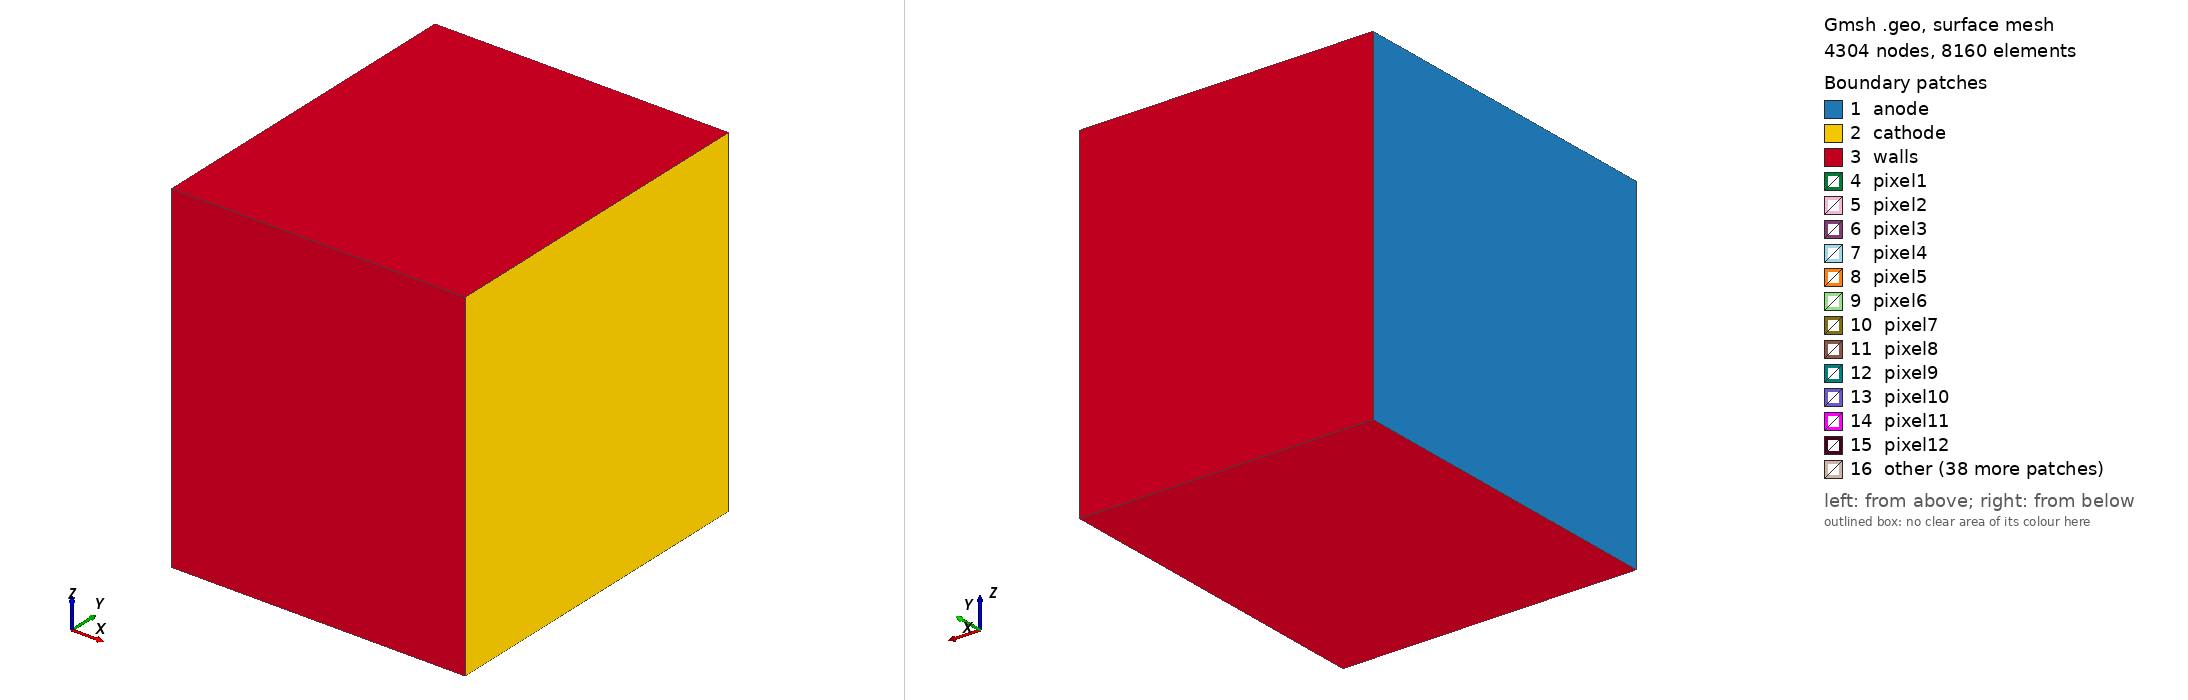

Gmsh geometry script, surface-meshed: 4304 nodes, 8160 surface elements. Boundary patches (legend numbers): 1 anode, 2 cathode, 3 walls, 4 pixel1, 5 pixel2, 6 pixel3, 7 pixel4, 8 pixel5, 9 pixel6, 10 pixel7, 11 pixel8, 12 pixel9, 13 pixel10, 14 pixel11, 15 pixel12, 16 other. Left view from above one corner, right view from below the opposite corner. Legend entries are the model's physical surfaces. The drawing asked Gmsh for element sizes between 1% and 20% of the model's largest extent; the script's own settings can give other sizes.

=== tpcgeometry.geo (drawn) ===
// This code was created by pygmsh v5.0.2.
SetFactory("OpenCASCADE");
vol0 = newv;
Box(vol0) = {0, -1.75, -1.75, 3.0, 3.5, 3.5};
vol1 = newv;
Sphere(vol1) = {0.25, 1.2, -1.2, 0.04};
vol2 = newv;
Sphere(vol2) = {0.25, 1.2, -0.8, 0.04};
vol3 = newv;
Sphere(vol3) = {0.25, 1.2, -0.4, 0.04};
vol4 = newv;
Sphere(vol4) = {0.25, 1.2, 0.0, 0.04};
vol5 = newv;
Sphere(vol5) = {0.25, 1.2, 0.4, 0.04};
vol6 = newv;
Sphere(vol6) = {0.25, 1.2, 0.8, 0.04};
vol7 = newv;
Sphere(vol7) = {0.25, 1.2, 1.2, 0.04};
vol8 = newv;
Sphere(vol8) = {0.25, 0.8, -1.2, 0.04};
vol9 = newv;
Sphere(vol9) = {0.25, 0.8, -0.8, 0.04};
vol10 = newv;
Sphere(vol10) = {0.25, 0.8, -0.4, 0.04};
vol11 = newv;
Sphere(vol11) = {0.25, 0.8, 0.0, 0.04};
vol12 = newv;
Sphere(vol12) = {0.25, 0.8, 0.4, 0.04};
vol13 = newv;
Sphere(vol13) = {0.25, 0.8, 0.8, 0.04};
vol14 = newv;
Sphere(vol14) = {0.25, 0.8, 1.2, 0.04};
vol15 = newv;
Sphere(vol15) = {0.25, 0.4, -1.2, 0.04};
vol16 = newv;
Sphere(vol16) = {0.25, 0.4, -0.8, 0.04};
vol17 = newv;
Sphere(vol17) = {0.25, 0.4, -0.4, 0.04};
vol18 = newv;
Sphere(vol18) = {0.25, 0.4, 0.0, 0.04};
vol19 = newv;
Sphere(vol19) = {0.25, 0.4, 0.4, 0.04};
vol20 = newv;
Sphere(vol20) = {0.25, 0.4, 0.8, 0.04};
vol21 = newv;
Sphere(vol21) = {0.25, 0.4, 1.2, 0.04};
vol22 = newv;
Sphere(vol22) = {0.25, 0.0, -1.2, 0.04};
vol23 = newv;
Sphere(vol23) = {0.25, 0.0, -0.8, 0.04};
vol24 = newv;
Sphere(vol24) = {0.25, 0.0, -0.4, 0.04};
vol25 = newv;
Sphere(vol25) = {0.25, 0.0, 0.0, 0.04};
vol26 = newv;
Sphere(vol26) = {0.25, 0.0, 0.4, 0.04};
vol27 = newv;
Sphere(vol27) = {0.25, 0.0, 0.8, 0.04};
vol28 = newv;
Sphere(vol28) = {0.25, 0.0, 1.2, 0.04};
vol29 = newv;
Sphere(vol29) = {0.25, -0.4, -1.2, 0.04};
vol30 = newv;
Sphere(vol30) = {0.25, -0.4, -0.8, 0.04};
vol31 = newv;
Sphere(vol31) = {0.25, -0.4, -0.4, 0.04};
vol32 = newv;
Sphere(vol32) = {0.25, -0.4, 0.0, 0.04};
vol33 = newv;
Sphere(vol33) = {0.25, -0.4, 0.4, 0.04};
vol34 = newv;
Sphere(vol34) = {0.25, -0.4, 0.8, 0.04};
vol35 = newv;
Sphere(vol35) = {0.25, -0.4, 1.2, 0.04};
vol36 = newv;
Sphere(vol36) = {0.25, -0.8, -1.2, 0.04};
vol37 = newv;
Sphere(vol37) = {0.25, -0.8, -0.8, 0.04};
vol38 = newv;
Sphere(vol38) = {0.25, -0.8, -0.4, 0.04};
vol39 = newv;
Sphere(vol39) = {0.25, -0.8, 0.0, 0.04};
vol40 = newv;
Sphere(vol40) = {0.25, -0.8, 0.4, 0.04};
vol41 = newv;
Sphere(vol41) = {0.25, -0.8, 0.8, 0.04};
vol42 = newv;
Sphere(vol42) = {0.25, -0.8, 1.2, 0.04};
vol43 = newv;
Sphere(vol43) = {0.25, -1.2, -1.2, 0.04};
vol44 = newv;
Sphere(vol44) = {0.25, -1.2, -0.8, 0.04};
vol45 = newv;
Sphere(vol45) = {0.25, -1.2, -0.4, 0.04};
vol46 = newv;
Sphere(vol46) = {0.25, -1.2, 0.0, 0.04};
vol47 = newv;
Sphere(vol47) = {0.25, -1.2, 0.4, 0.04};
vol48 = newv;
Sphere(vol48) = {0.25, -1.2, 0.8, 0.04};
vol49 = newv;
Sphere(vol49) = {0.25, -1.2, 1.2, 0.04};
vol50 = newv;
Cylinder(vol50) = {0.25, 0.2, -1.4, 0, 0, 2.8, 0.02};
vol51 = newv;
Cylinder(vol51) = {0.25, -0.2, -1.4, 0, 0, 2.8, 0.02};
vol52 = newv;
Cylinder(vol52) = {0.25, 0.6, -1.4, 0, 0, 2.8, 0.02};
vol53 = newv;
Cylinder(vol53) = {0.25, -0.6, -1.4, 0, 0, 2.8, 0.02};
vol54 = newv;
Cylinder(vol54) = {0.25, 1.0, -1.4, 0, 0, 2.8, 0.02};
vol55 = newv;
Cylinder(vol55) = {0.25, -1.0, -1.4, 0, 0, 2.8, 0.02};
vol56 = newv;
Cylinder(vol56) = {0.25, -0.175, 1.0, 0, 0.35, 0, 0.02};
vol57 = newv;
Cylinder(vol57) = {0.25, -0.175, 0.2, 0, 0.35, 0, 0.02};
vol58 = newv;
Cylinder(vol58) = {0.25, -0.175, -1.4, 0, 0.35, 0, 0.02};
vol59 = newv;
Cylinder(vol59) = {0.25, -0.175, 0.6, 0, 0.35, 0, 0.02};
vol60 = newv;
Cylinder(vol60) = {0.25, -0.175, -0.6, 0, 0.35, 0, 0.02};
vol61 = newv;
Cylinder(vol61) = {0.25, -0.175, 1.4, 0, 0.35, 0, 0.02};
vol62 = newv;
Cylinder(vol62) = {0.25, -0.175, -0.2, 0, 0.35, 0, 0.02};
vol63 = newv;
Cylinder(vol63) = {0.25, -0.175, -1.0, 0, 0.35, 0, 0.02};
vol64 = newv;
Cylinder(vol64) = {0.25, 0.625, 1.0, 0, 0.35, 0, 0.02};
vol65 = newv;
Cylinder(vol65) = {0.25, 0.625, 0.2, 0, 0.35, 0, 0.02};
vol66 = newv;
Cylinder(vol66) = {0.25, 0.625, -1.4, 0, 0.35, 0, 0.02};
vol67 = newv;
Cylinder(vol67) = {0.25, 0.625, 0.6, 0, 0.35, 0, 0.02};
vol68 = newv;
Cylinder(vol68) = {0.25, 0.625, -0.6, 0, 0.35, 0, 0.02};
vol69 = newv;
Cylinder(vol69) = {0.25, 0.625, 1.4, 0, 0.35, 0, 0.02};
vol70 = newv;
Cylinder(vol70) = {0.25, 0.625, -0.2, 0, 0.35, 0, 0.02};
vol71 = newv;
Cylinder(vol71) = {0.25, 0.625, -1.0, 0, 0.35, 0, 0.02};
vol72 = newv;
Cylinder(vol72) = {0.25, 0.225, 1.0, 0, 0.35, 0, 0.02};
vol73 = newv;
Cylinder(vol73) = {0.25, 0.225, 0.2, 0, 0.35, 0, 0.02};
vol74 = newv;
Cylinder(vol74) = {0.25, 0.225, -1.4, 0, 0.35, 0, 0.02};
vol75 = newv;
Cylinder(vol75) = {0.25, 0.225, 0.6, 0, 0.35, 0, 0.02};
vol76 = newv;
Cylinder(vol76) = {0.25, 0.225, -0.6, 0, 0.35, 0, 0.02};
vol77 = newv;
Cylinder(vol77) = {0.25, 0.225, 1.4, 0, 0.35, 0, 0.02};
vol78 = newv;
Cylinder(vol78) = {0.25, 0.225, -0.2, 0, 0.35, 0, 0.02};
vol79 = newv;
Cylinder(vol79) = {0.25, 0.225, -1.0, 0, 0.35, 0, 0.02};
vol80 = newv;
Cylinder(vol80) = {0.25, 1.025, 1.0, 0, 0.35, 0, 0.02};
vol81 = newv;
Cylinder(vol81) = {0.25, 1.025, 0.2, 0, 0.35, 0, 0.02};
vol82 = newv;
Cylinder(vol82) = {0.25, 1.025, -1.4, 0, 0.35, 0, 0.02};
vol83 = newv;
Cylinder(vol83) = {0.25, 1.025, 0.6, 0, 0.35, 0, 0.02};
vol84 = newv;
Cylinder(vol84) = {0.25, 1.025, -0.6, 0, 0.35, 0, 0.02};
vol85 = newv;
Cylinder(vol85) = {0.25, 1.025, 1.4, 0, 0.35, 0, 0.02};
vol86 = newv;
Cylinder(vol86) = {0.25, 1.025, -0.2, 0, 0.35, 0, 0.02};
vol87 = newv;
Cylinder(vol87) = {0.25, 1.025, -1.0, 0, 0.35, 0, 0.02};
vol88 = newv;
Cylinder(vol88) = {0.25, -1.375, 1.0, 0, 0.35, 0, 0.02};
vol89 = newv;
Cylinder(vol89) = {0.25, -1.375, 0.2, 0, 0.35, 0, 0.02};
vol90 = newv;
Cylinder(vol90) = {0.25, -1.375, -1.4, 0, 0.35, 0, 0.02};
vol91 = newv;
Cylinder(vol91) = {0.25, -1.375, 0.6, 0, 0.35, 0, 0.02};
vol92 = newv;
Cylinder(vol92) = {0.25, -1.375, -0.6, 0, 0.35, 0, 0.02};
vol93 = newv;
Cylinder(vol93) = {0.25, -1.375, 1.4, 0, 0.35, 0, 0.02};
vol94 = newv;
Cylinder(vol94) = {0.25, -1.375, -0.2, 0, 0.35, 0, 0.02};
vol95 = newv;
Cylinder(vol95) = {0.25, -1.375, -1.0, 0, 0.35, 0, 0.02};
vol96 = newv;
Cylinder(vol96) = {0.25, -0.575, 1.0, 0, 0.35, 0, 0.02};
vol97 = newv;
Cylinder(vol97) = {0.25, -0.575, 0.2, 0, 0.35, 0, 0.02};
vol98 = newv;
Cylinder(vol98) = {0.25, -0.575, -1.4, 0, 0.35, 0, 0.02};
vol99 = newv;
Cylinder(vol99) = {0.25, -0.575, 0.6, 0, 0.35, 0, 0.02};
vol100 = newv;
Cylinder(vol100) = {0.25, -0.575, -0.6, 0, 0.35, 0, 0.02};
vol101 = newv;
Cylinder(vol101) = {0.25, -0.575, 1.4, 0, 0.35, 0, 0.02};
vol102 = newv;
Cylinder(vol102) = {0.25, -0.575, -0.2, 0, 0.35, 0, 0.02};
vol103 = newv;
Cylinder(vol103) = {0.25, -0.575, -1.0, 0, 0.35, 0, 0.02};
vol104 = newv;
Cylinder(vol104) = {0.25, -0.975, 1.0, 0, 0.35, 0, 0.02};
vol105 = newv;
Cylinder(vol105) = {0.25, -0.975, 0.2, 0, 0.35, 0, 0.02};
vol106 = newv;
Cylinder(vol106) = {0.25, -0.975, -1.4, 0, 0.35, 0, 0.02};
vol107 = newv;
Cylinder(vol107) = {0.25, -0.975, 0.6, 0, 0.35, 0, 0.02};
vol108 = newv;
Cylinder(vol108) = {0.25, -0.975, -0.6, 0, 0.35, 0, 0.02};
vol109 = newv;
Cylinder(vol109) = {0.25, -0.975, 1.4, 0, 0.35, 0, 0.02};
vol110 = newv;
Cylinder(vol110) = {0.25, -0.975, -0.2, 0, 0.35, 0, 0.02};
vol111 = newv;
Cylinder(vol111) = {0.25, -0.975, -1.0, 0, 0.35, 0, 0.02};
//+
Physical Surface("cathode") = {2};
//+
Physical Surface("anode") = {1};
//+
Physical Surface("pixel8") = {14};
//+
Physical Surface("pixel9") = {15};
//+
Physical Surface("pixel6") = {12};
//+
Physical Surface("pixel7") = {13};
//+
Physical Surface("pixel4") = {10};
//+
Physical Surface("pixel5") = {11};
//+
Physical Surface("pixel2") = {8};
//+
Physical Surface("pixel3") = {9};
//+
Physical Surface("pixel1") = {7};
//+
Physical Surface("pixel36") = {42};
//+
Physical Surface("pixel37") = {43};
//+
Physical Surface("pixel34") = {40};
//+
Physical Surface("pixel35") = {41};
//+
Physical Surface("pixel32") = {38};
//+
Physical Surface("pixel33") = {39};
//+
Physical Surface("pixel30") = {36};
//+
Physical Surface("pixel31") = {37};
//+
Physical Surface("pixel38") = {44};
//+
Physical Surface("pixel39") = {45};
//+
Physical Surface("pixel18") = {24};
//+
Physical Surface("pixel19") = {25};
//+
Physical Surface("pixel14") = {20};
//+
Physical Surface("pixel15") = {21};
//+
Physical Surface("pixel16") = {22};
//+
Physical Surface("pixel17") = {23};
//+
Physical Surface("pixel10") = {16};
//+
Physical Surface("pixel11") = {17};
//+
Physical Surface("pixel12") = {18};
//+
Physical Surface("pixel13") = {19};
//+
Physical Surface("walls") = {3, 4, 5, 6};
//+
Physical Surface("grid") = {56, 57, 58, 59, 60, 61, 62, 63, 64, 65, 66, 67, 68, 69, 70, 71, 72, 73, 74, 75, 76, 77, 78, 79, 80, 81, 82, 83, 84, 85, 86, 87, 88, 89, 90, 91, 92, 93, 94, 95, 96, 97, 98, 99, 100, 101, 102, 103, 104, 105, 106, 107, 108, 109, 110, 111, 112, 113, 114, 115, 116, 117, 118, 119, 120, 121, 122, 123, 124, 125, 126, 127, 128, 129, 130, 131, 132, 133, 134, 135, 136, 137, 138, 139, 140, 141, 142, 143, 144, 145, 146, 147, 148, 149, 150, 151, 152, 153, 154, 155, 156, 157, 158, 159, 160, 161, 162, 163, 164, 165, 166, 167, 168, 169, 170, 171, 172, 173, 174, 175, 176, 177, 178, 179, 180, 181, 182, 183, 184, 185, 186, 187, 188, 189, 190, 191, 192, 193, 194, 195, 196, 197, 198, 199, 200, 201, 202, 203, 204, 205, 206, 207, 208, 209, 210, 211, 212, 213, 214, 215, 216, 217, 218, 219, 220, 221, 222, 223, 224, 225, 226, 227, 228, 229, 230, 231, 232, 233, 234, 235, 236, 237, 238, 239, 240, 241, 242};
//+
Physical Surface("pixel43") = {49};
//+
Physical Surface("pixel42") = {48};
//+
Physical Surface("pixel41") = {47};
//+
Physical Surface("pixel40") = {46};
//+
Physical Surface("pixel47") = {53};
//+
Physical Surface("pixel46") = {52};
//+
Physical Surface("pixel45") = {51};
//+
Physical Surface("pixel44") = {50};
//+
Physical Surface("pixel49") = {55};
//+
Physical Surface("pixel48") = {54};
//+
Physical Surface("pixel29") = {35};
//+
Physical Surface("pixel28") = {34};
//+
Physical Surface("pixel21") = {27};
//+
Physical Surface("pixel20") = {26};
//+
Physical Surface("pixel23") = {29};
//+
Physical Surface("pixel22") = {28};
//+
Physical Surface("pixel25") = {31};
//+
Physical Surface("pixel24") = {30};
//+
Physical Surface("pixel27") = {33};
//+
Physical Surface("pixel26") = {32};//+
Transfinite Line {12, 10, 9, 11, 3, 8, 7, 4, 1, 6, 2, 5} = 15 Using Progression 1;
//+
Transfinite Surface {6} = {3, 7, 5, 1};
//+
Transfinite Surface {3} = {1, 5, 6, 2};
//+
Transfinite Surface {5} = {4, 2, 6, 8};
//+
Transfinite Surface {4} = {4, 8, 7, 3};
//+
Transfinite Surface {2} = {7, 8, 6, 5};
//+
Transfinite Surface {1} = {1, 2, 4, 3};
